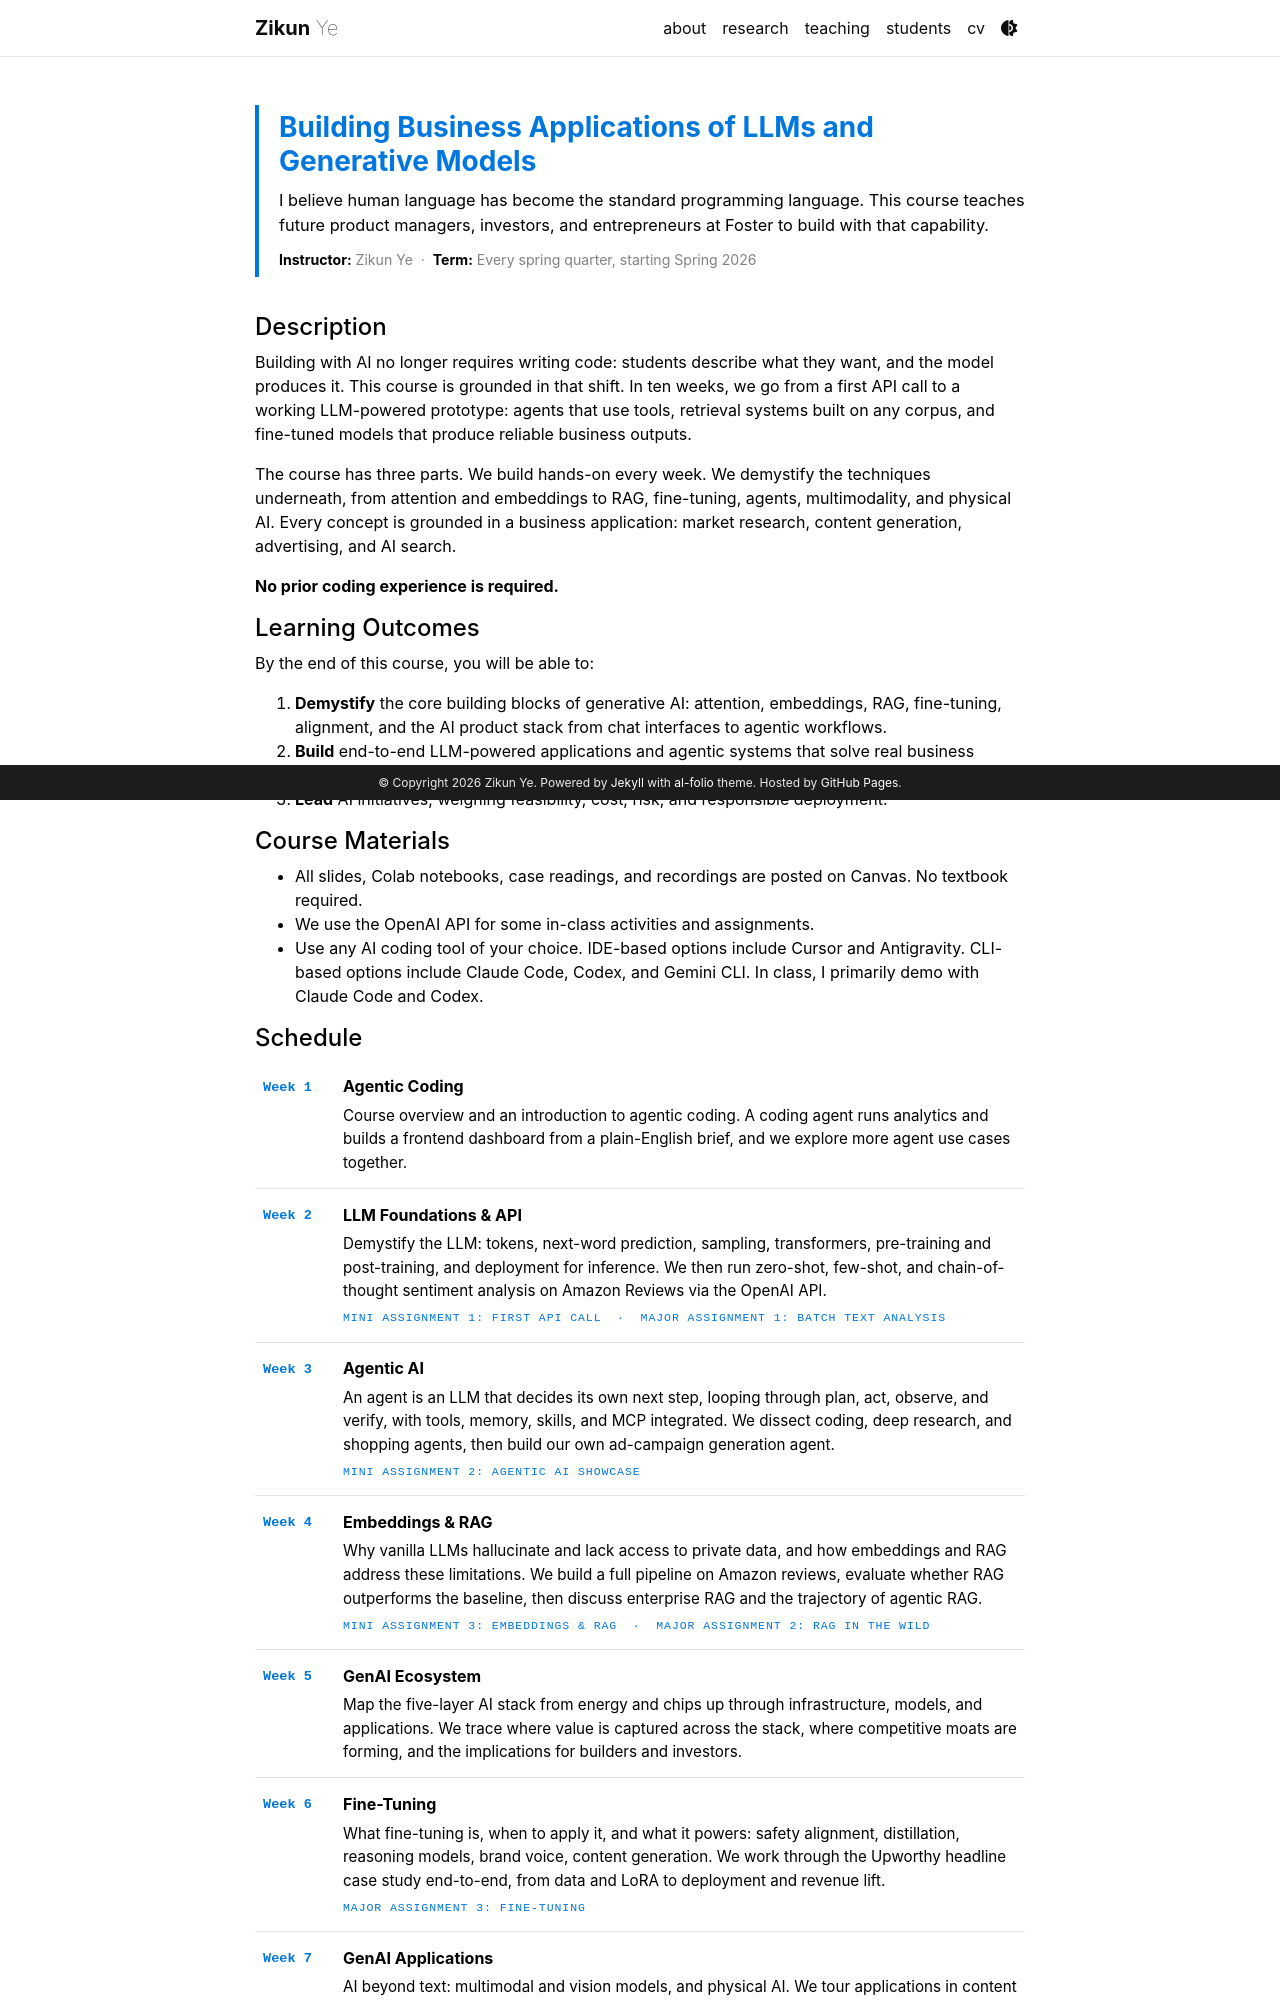

repository: zikunye2/zikunye2.github.io · page: mktg565/index.html · generator: jekyll

---
layout: page
title: MKTG 565
permalink: /mktg565/
description:
nav: false
display_title: false
---

<style>
  .course-hero {
    border-left: 4px solid var(--global-theme-color);
    padding: 0.4rem 0 0.4rem 1.25rem;
    margin: 1rem 0 2.25rem 0;
  }
  .course-hero .course-tag {
    font-family: 'SF Mono', Consolas, Monaco, monospace;
    font-size: 0.72rem;
    text-transform: uppercase;
    letter-spacing: 0.1em;
    color: var(--global-text-color-light);
    display: block;
    margin-bottom: 0.55rem;
  }
  .course-hero h1 {
    font-size: 1.75rem;
    line-height: 1.2;
    margin: 0 0 0.6rem 0;
    color: var(--global-theme-color);
    font-weight: 700;
  }
  .course-hero .course-tagline {
    font-size: 1.02rem;
    line-height: 1.55;
    margin-bottom: 0.65rem;
  }
  .course-hero .course-meta {
    font-size: 0.88rem;
    color: var(--global-text-color-light);
    line-height: 1.55;
    margin: 0;
  }
  .schedule-table {
    width: 100%;
    border-collapse: collapse;
    margin: 0.5rem 0 1.5rem 0;
  }
  .schedule-table td {
    padding: 0.85rem 0.5rem;
    vertical-align: top;
    border-bottom: 1px solid var(--global-divider-color);
    line-height: 1.55;
  }
  .schedule-table td.col-week {
    width: 5rem;
    color: var(--global-theme-color);
    font-weight: 700;
    font-family: 'SF Mono', Consolas, Monaco, monospace;
    font-size: 0.85rem;
    padding-top: 1rem;
  }
  .schedule-table .week-title {
    font-weight: 700;
    color: var(--global-text-color);
    display: block;
    margin-bottom: 0.3rem;
  }
  .schedule-table .week-body {
    font-size: 0.95rem;
    margin: 0;
  }
  .schedule-table .week-tag {
    display: inline-block;
    margin-top: 0.4rem;
    font-family: 'SF Mono', Consolas, Monaco, monospace;
    font-size: 0.72rem;
    text-transform: uppercase;
    letter-spacing: 0.08em;
    color: var(--global-theme-color);
  }
  .grading-table {
    width: 100%;
    border-collapse: collapse;
    margin: 0.5rem 0 1.5rem 0;
  }
  .grading-table th, .grading-table td {
    padding: 0.55rem 0.5rem;
    border-bottom: 1px solid var(--global-divider-color);
    line-height: 1.5;
  }
  .grading-table th {
    text-align: left;
    font-size: 0.78rem;
    text-transform: uppercase;
    letter-spacing: 0.08em;
    color: var(--global-text-color-light);
    font-weight: 600;
  }
  .grading-table td.weight {
    text-align: right;
    font-family: 'SF Mono', Consolas, Monaco, monospace;
    width: 6rem;
    white-space: nowrap;
  }
  .grading-table tr.total td {
    border-top: 2px solid var(--global-theme-color);
    font-weight: 700;
    border-bottom: none;
  }
  .policy-block {
    margin: 1.1rem 0;
  }
  .policy-block h5 {
    color: var(--global-theme-color);
    font-weight: 700;
    margin-bottom: 0.35rem;
    font-size: 1rem;
  }
  .policy-block p {
    margin: 0;
    font-size: 0.95rem;
    line-height: 1.6;
  }
</style>

<div class="course-hero">
  <h1>Building Business Applications of LLMs and Generative Models</h1>
  <p class="course-tagline">I believe human language has become the standard programming language. This course teaches future product managers, investors, and entrepreneurs at Foster to build with that capability.</p>
  <p class="course-meta"><strong>Instructor:</strong> Zikun Ye &nbsp;·&nbsp; <strong>Term:</strong> Every spring quarter, starting Spring 2026</p>
</div>

#### Description

Building with AI no longer requires writing code: students describe what they want, and the model produces it. This course is grounded in that shift. In ten weeks, we go from a first API call to a working LLM-powered prototype: agents that use tools, retrieval systems built on any corpus, and fine-tuned models that produce reliable business outputs.

The course has three parts. We build hands-on every week. We demystify the techniques underneath, from attention and embeddings to RAG, fine-tuning, agents, multimodality, and physical AI. Every concept is grounded in a business application: market research, content generation, advertising, and AI search.

**No prior coding experience is required.**

#### Learning Outcomes

By the end of this course, you will be able to:

1. **Demystify** the core building blocks of generative AI: attention, embeddings, RAG, fine-tuning, alignment, and the AI product stack from chat interfaces to agentic workflows.
2. **Build** end-to-end LLM-powered applications and agentic systems that solve real business problems.
3. **Lead** AI initiatives, weighing feasibility, cost, risk, and responsible deployment.

#### Course Materials

- All slides, Colab notebooks, case readings, and recordings are posted on Canvas. No textbook required.
- We use the OpenAI API for some in-class activities and assignments.
- Use any AI coding tool of your choice. IDE-based options include Cursor and Antigravity. CLI-based options include Claude Code, Codex, and Gemini CLI. In class, I primarily demo with Claude Code and Codex.
